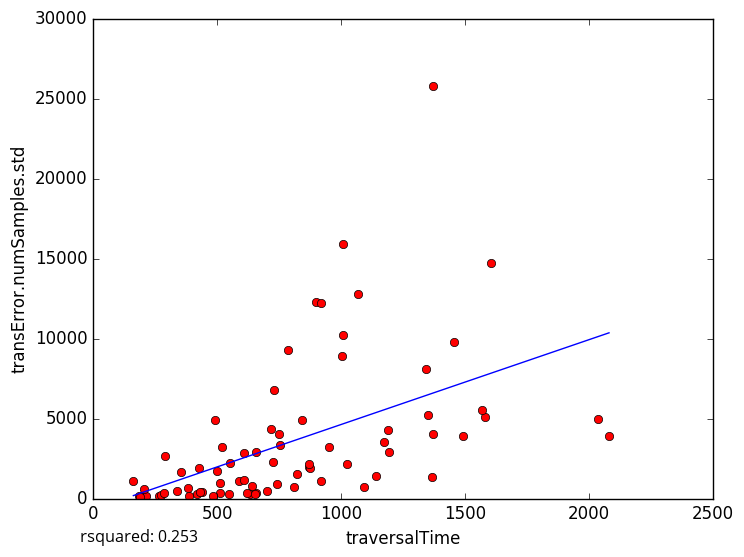

Data behind this chart, as committed beside it:
traversalTime, transError.numSamples.std
1349, 5234
919.7, 1069
419.7, 257.9
211.7, 141.9
265.5, 182.9
1173, 3510
1491, 3936
841.2, 4927
512.5, 363.8
183, 147.3
289, 2626
191, 108.1
162.3, 1084
384.8, 183.2
546.9, 273.7
384.3, 643
1093, 736.8
823.4, 1510
1604, 14728
726.4, 2308
1456, 9785
1343, 8108
608.7, 2866
1371, 25803
550.8, 2219
1002, 8919
498.8, 1726
951.2, 3229
633.1, 308
808.6, 701.6
897.2, 12253
1578, 5104
918.5, 12191
1008, 10206
870.9, 1948
1371, 4006
274.9, 189.9
658.8, 338.7
750.2, 4016
510.7, 968.2
1567, 5532
1368, 1328
492.9, 4913
740.6, 897.2
1069, 12782
1006, 15885
520.1, 3217
717.1, 4350
354.8, 1687
1194, 2928
439.2, 383.6
431.5, 379.7
425.6, 1918
1026, 2175
589.8, 1102
657, 2925
754, 3356
699.6, 490.1
484.3, 175.6
339.9, 473.1
... 14 more rows
